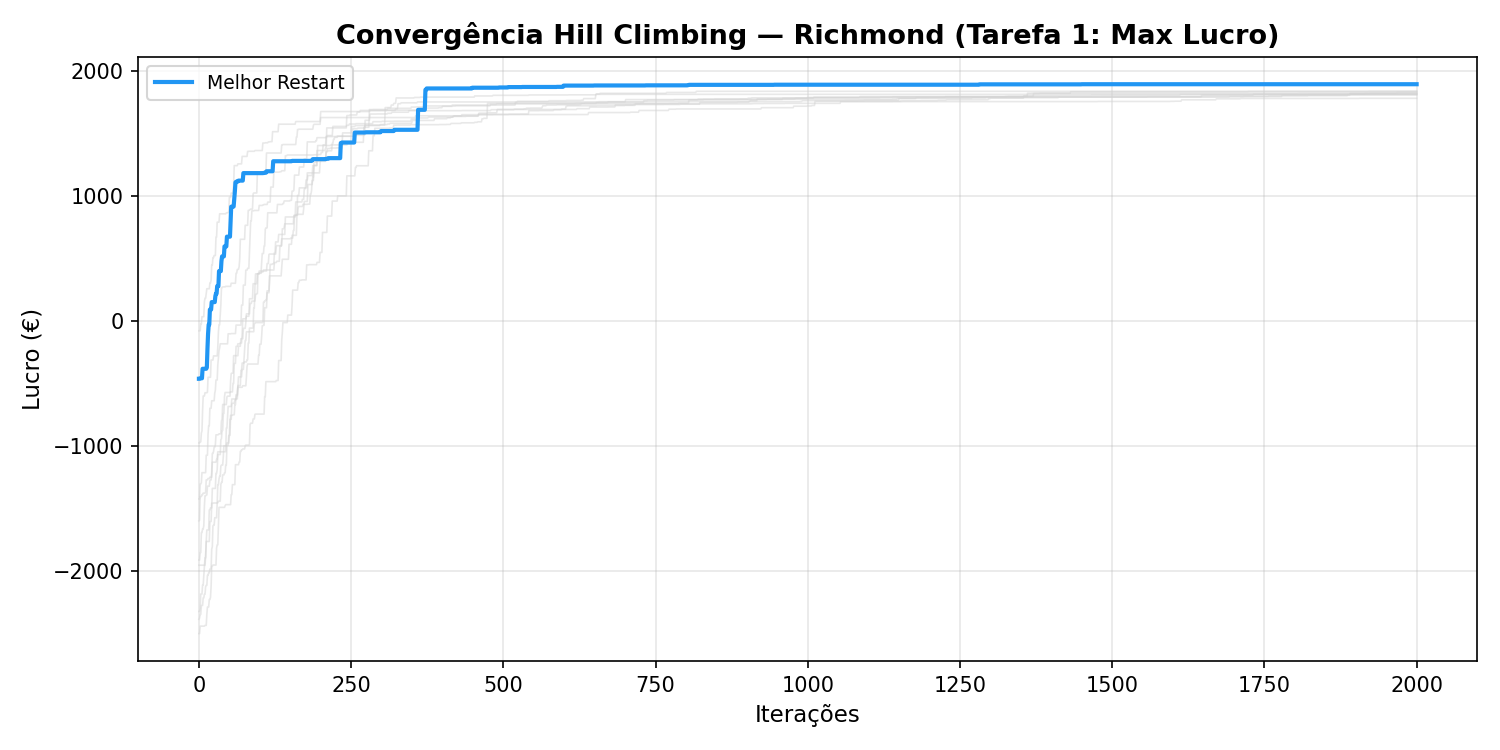

Data behind this chart, as committed beside it:
iteration, lucro
0, -463
1, -463
2, -459
3, -459
4, -459
5, -459
6, -383
7, -383
8, -383
9, -383
10, -383
11, -383
12, -383
13, -373
14, -225
15, -105
16, -29
17, -29
18, 91
19, 91
20, 91
21, 151
22, 151
23, 151
24, 151
25, 151
26, 151
27, 199
28, 219
29, 219
30, 279
31, 279
32, 279
33, 399
34, 399
35, 399
36, 399
37, 479
38, 517
39, 517
40, 517
41, 517
42, 597
43, 597
44, 597
45, 597
46, 675
47, 675
48, 675
49, 675
50, 675
51, 675
52, 795
53, 915
54, 915
55, 915
56, 915
57, 916
58, 976
59, 1036
... 1,941 more rows
